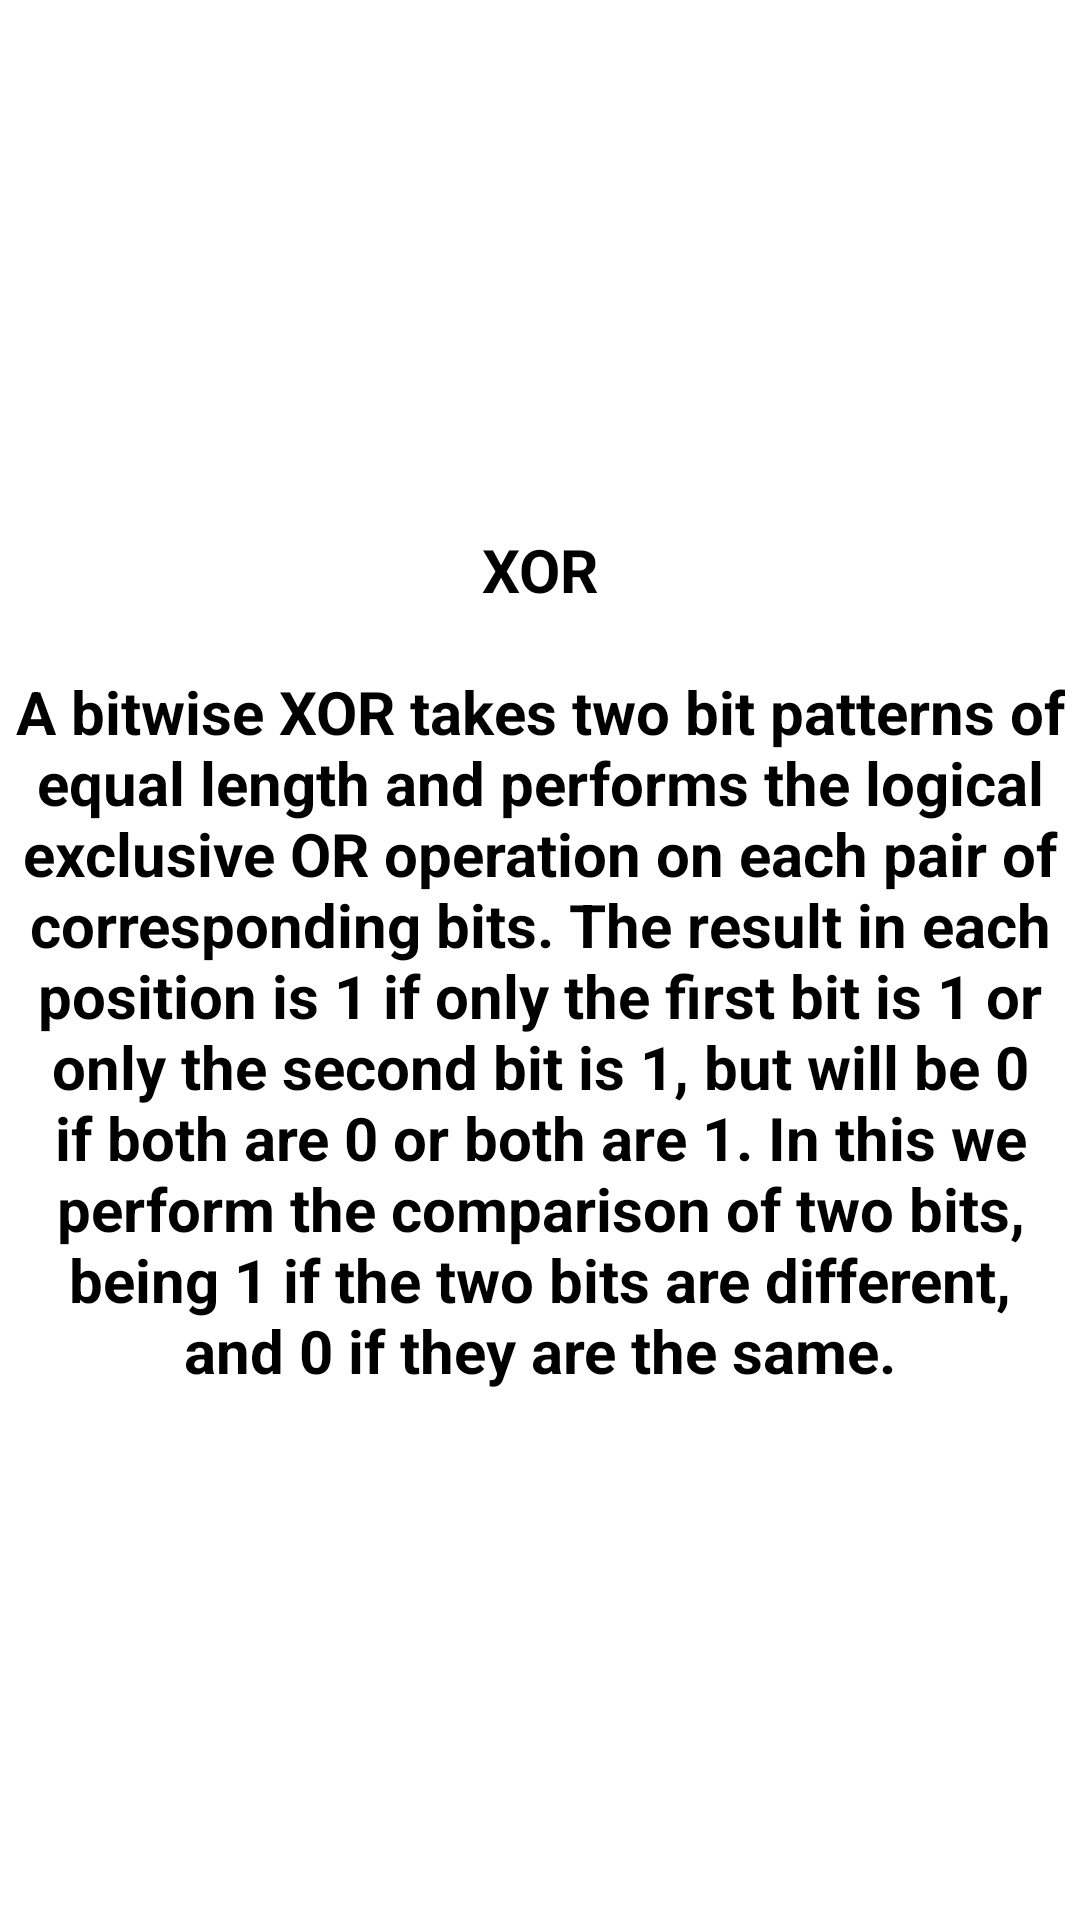

The Android layout XML behind this screen, and the referenced resources:
<!-- AndroidManifest.xml: application theme Theme.Design.NoActionBar -->
<!-- res/layout/activity_details_xor.xml -->
<?xml version="1.0" encoding="utf-8"?>
<LinearLayout xmlns:android="http://schemas.android.com/apk/res/android"
    xmlns:app="http://schemas.android.com/apk/res-auto"
    xmlns:tools="http://schemas.android.com/tools"
    android:layout_width="match_parent"
    android:layout_height="match_parent"
    android:background="@color/colorWhite"
    tools:context="com.example.pc.designtest.DetailsXor">

    <TextView
        android:gravity="center"
        android:id="@+id/detailsId01"
        android:layout_width="match_parent"
        android:layout_height="match_parent"
        android:text="@string/details_xor"
        android:textColor="@color/Black"
        android:layout_margin="5dp"
        android:textStyle="bold"
        android:textSize="20sp"/>

</LinearLayout>
<!-- resources referenced by this layout -->
<resources>
  <color name="Black">#000000</color>
  <color name="colorWhite">#ffffff</color>
  <string name="details_xor">
          XOR\n\nA bitwise XOR takes two bit patterns of equal length and performs the logical exclusive OR operation on each pair of corresponding bits. The result in each position is 1 if only the first bit is 1 or only the second bit is 1, but will be 0 if both are 0 or both are 1. In this we perform the comparison of two bits, being 1 if the two bits are different, and 0 if they are the same.
      </string>
</resources>
